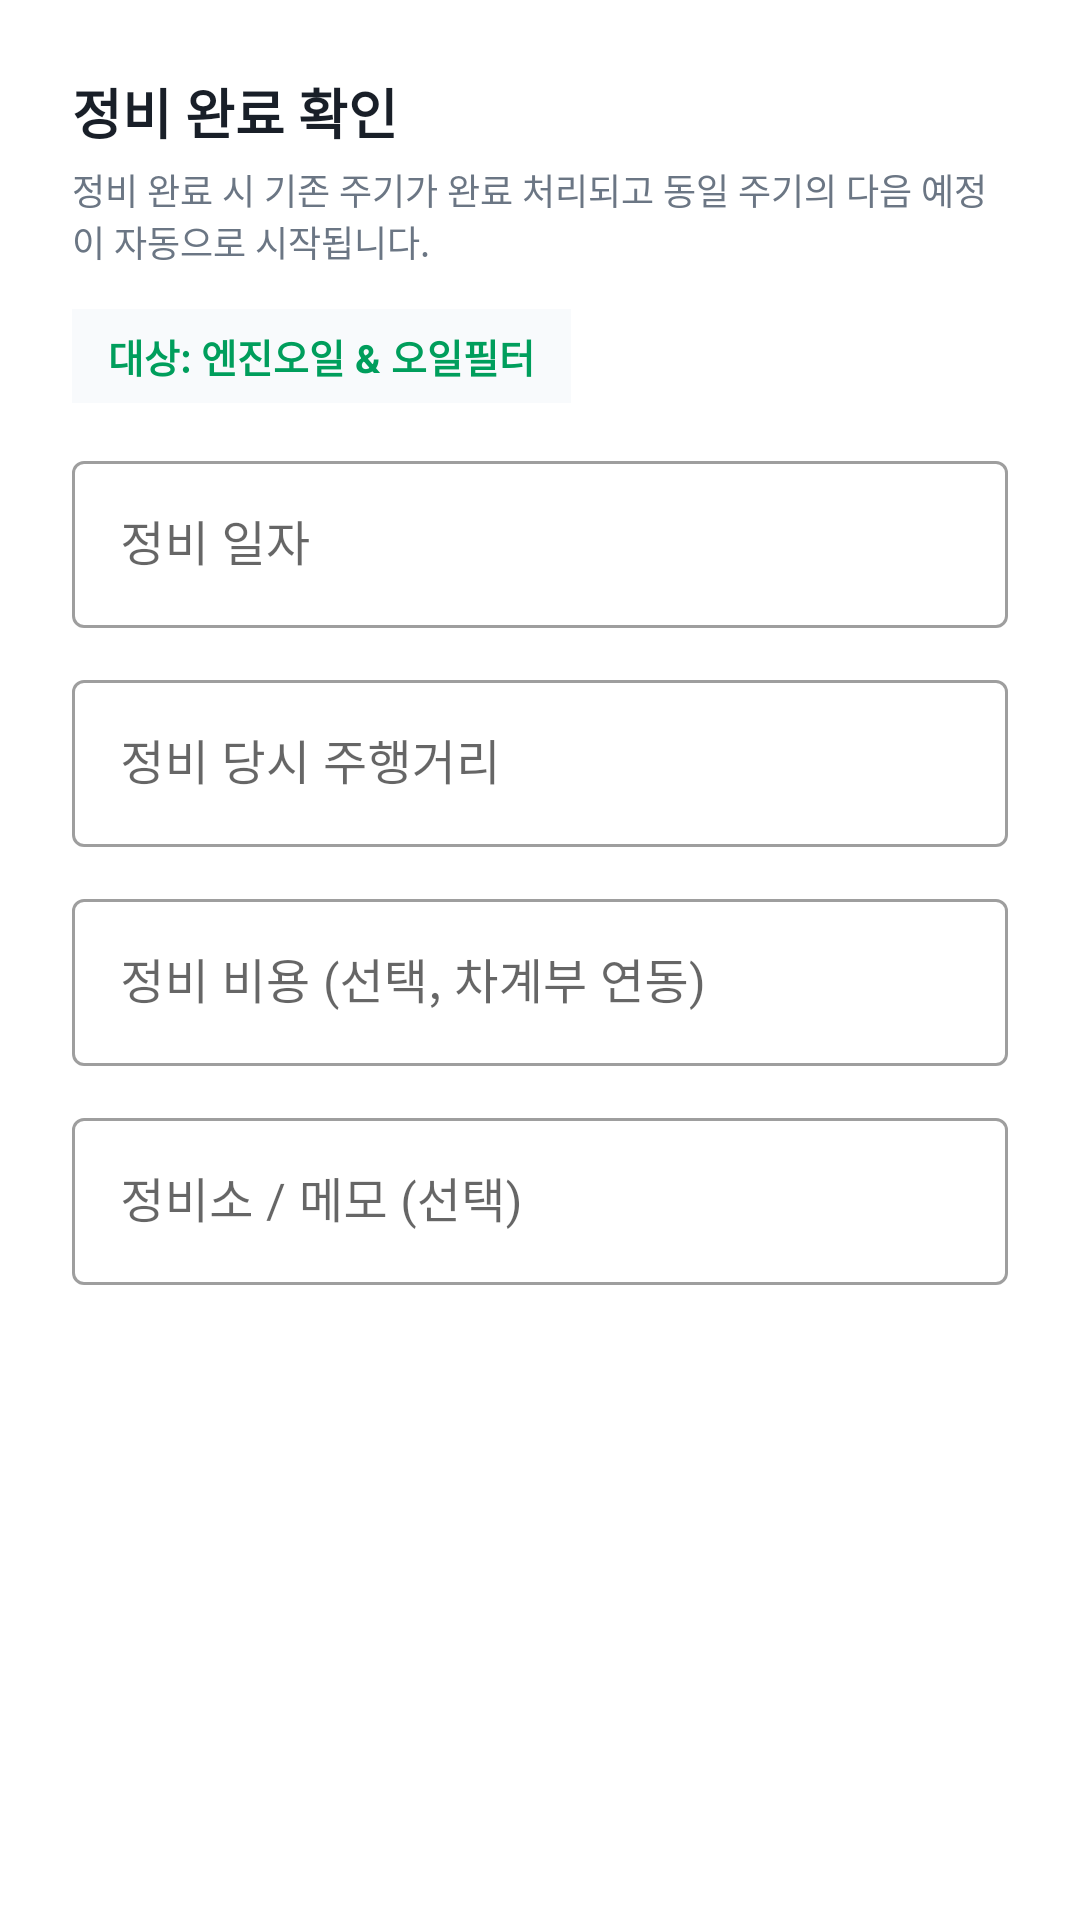

Android layout source for this screen:
<!-- AndroidManifest.xml: application theme Theme.Mobileappfuelog -->
<!-- res/layout/dialog_complete_maintenance.xml -->
<?xml version="1.0" encoding="utf-8"?>
<LinearLayout xmlns:android="http://schemas.android.com/apk/res/android"
    xmlns:app="http://schemas.android.com/apk/res-auto"
    android:layout_width="match_parent"
    android:layout_height="wrap_content"
    android:orientation="vertical"
    android:padding="24dp">

    <TextView
        android:id="@+id/dialog_complete_title"
        android:layout_width="wrap_content"
        android:layout_height="wrap_content"
        android:text="정비 완료 확인"
        android:textColor="@color/fuelog_text_primary"
        android:textSize="18sp"
        android:textStyle="bold" />

    <TextView
        android:id="@+id/dialog_complete_desc"
        android:layout_width="wrap_content"
        android:layout_height="wrap_content"
        android:layout_marginTop="4dp"
        android:text="정비 완료 시 기존 주기가 완료 처리되고 동일 주기의 다음 예정이 자동으로 시작됩니다."
        android:textColor="@color/fuelog_text_secondary"
        android:textSize="12sp" />

    
    <TextView
        android:id="@+id/tv_complete_item_name"
        android:layout_width="wrap_content"
        android:layout_height="wrap_content"
        android:layout_marginTop="14dp"
        android:background="@color/fuelog_surface_subtle"
        android:paddingHorizontal="12dp"
        android:paddingVertical="6dp"
        android:text="대상: 엔진오일 &amp; 오일필터"
        android:textColor="@color/fuelog_primary_dark"
        android:textSize="13sp"
        android:textStyle="bold" />

    
    <com.google.android.material.textfield.TextInputLayout
        style="@style/Widget.MaterialComponents.TextInputLayout.OutlinedBox"
        android:layout_width="match_parent"
        android:layout_height="wrap_content"
        android:layout_marginTop="14dp"
        android:hint="정비 일자">

        <com.google.android.material.textfield.TextInputEditText
            android:id="@+id/et_complete_service_date"
            android:layout_width="match_parent"
            android:layout_height="wrap_content"
            android:inputType="date" />
    </com.google.android.material.textfield.TextInputLayout>

    
    <com.google.android.material.textfield.TextInputLayout
        style="@style/Widget.MaterialComponents.TextInputLayout.OutlinedBox"
        android:layout_width="match_parent"
        android:layout_height="wrap_content"
        android:layout_marginTop="12dp"
        android:hint="정비 당시 주행거리"
        app:suffixText="km">

        <com.google.android.material.textfield.TextInputEditText
            android:id="@+id/et_complete_odometer_km"
            android:layout_width="match_parent"
            android:layout_height="wrap_content"
            android:inputType="numberDecimal" />
    </com.google.android.material.textfield.TextInputLayout>

    
    <com.google.android.material.textfield.TextInputLayout
        style="@style/Widget.MaterialComponents.TextInputLayout.OutlinedBox"
        android:layout_width="match_parent"
        android:layout_height="wrap_content"
        android:layout_marginTop="12dp"
        android:hint="정비 비용 (선택, 차계부 연동)"
        app:suffixText="원">

        <com.google.android.material.textfield.TextInputEditText
            android:id="@+id/et_complete_cost"
            android:layout_width="match_parent"
            android:layout_height="wrap_content"
            android:inputType="number" />
    </com.google.android.material.textfield.TextInputLayout>

    
    <com.google.android.material.textfield.TextInputLayout
        style="@style/Widget.MaterialComponents.TextInputLayout.OutlinedBox"
        android:layout_width="match_parent"
        android:layout_height="wrap_content"
        android:layout_marginTop="12dp"
        android:hint="정비소 / 메모 (선택)">

        <com.google.android.material.textfield.TextInputEditText
            android:id="@+id/et_complete_shop_memo"
            android:layout_width="match_parent"
            android:layout_height="wrap_content"
            android:inputType="text" />
    </com.google.android.material.textfield.TextInputLayout>

</LinearLayout>
<!-- resources referenced by this layout -->
<resources>
  <color name="fuelog_primary_dark">#FF009E5C</color>
  <color name="fuelog_surface_subtle">#FFF8FAFC</color>
  <color name="fuelog_text_primary">#FF191F28</color>
  <color name="fuelog_text_secondary">#FF6B7684</color>
  <style name="Theme.Mobileappfuelog" parent="Theme.MaterialComponents.Light.NoActionBar">
          <item name="colorPrimary">@color/fuelog_primary</item>
          <item name="colorPrimaryVariant">@color/fuelog_primary_dark</item>
          <item name="colorOnPrimary">@color/white</item>
          <item name="colorSecondary">@color/fuelog_primary</item>
          <item name="colorSecondaryVariant">@color/fuelog_primary_dark</item>
          <item name="colorOnSecondary">@color/white</item>
          <item name="android:statusBarColor">@color/white</item>
          <item name="android:windowLightStatusBar">true</item>
      </style>
  <color name="fuelog_primary">#FF00C473</color>
  <color name="white">#FFFFFFFF</color>
</resources>
